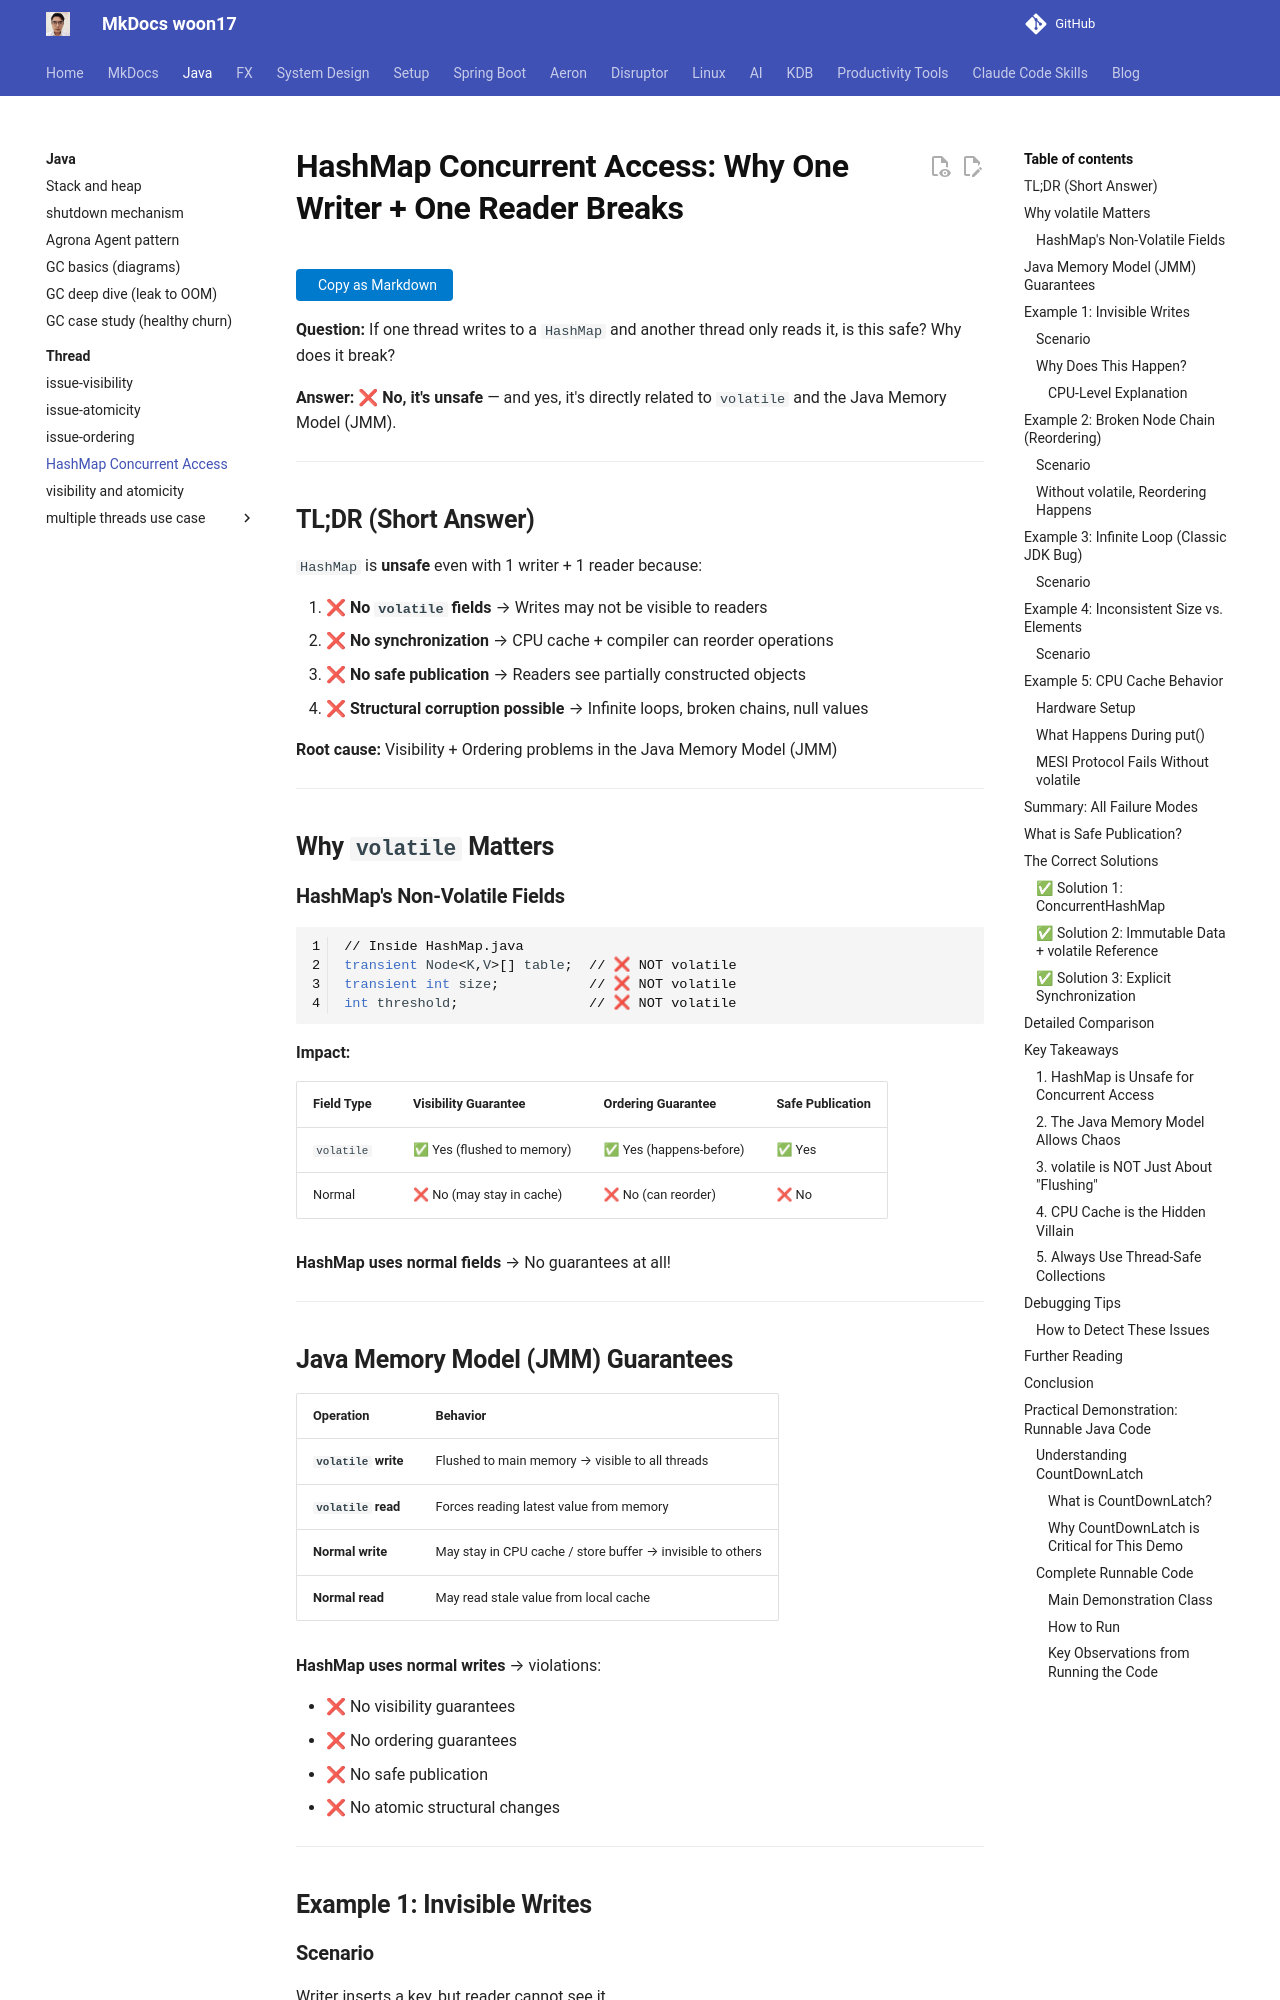

repository: woon17/docs · page: java/thread/hashmap-concurrent-read-write/index.html · generator: mkdocs

# HashMap Concurrent Access: Why One Writer + One Reader Breaks

**Question:** If one thread writes to a `HashMap` and another thread only reads it, is this safe? Why does it break?

**Answer:** ❌ **No, it's unsafe** — and yes, it's directly related to `volatile` and the Java Memory Model (JMM).

---

## TL;DR (Short Answer)

`HashMap` is **unsafe** even with 1 writer + 1 reader because:

1. ❌ **No `volatile` fields** → Writes may not be visible to readers
2. ❌ **No synchronization** → CPU cache + compiler can reorder operations
3. ❌ **No safe publication** → Readers see partially constructed objects
4. ❌ **Structural corruption possible** → Infinite loops, broken chains, null values

**Root cause:** Visibility + Ordering problems in the Java Memory Model (JMM)

---

## Why `volatile` Matters

### HashMap's Non-Volatile Fields

```java
// Inside HashMap.java
transient Node<K,V>[] table;  // ❌ NOT volatile
transient int size;           // ❌ NOT volatile
int threshold;                // ❌ NOT volatile
```

**Impact:**

| Field Type | Visibility Guarantee | Ordering Guarantee | Safe Publication |
|------------|---------------------|-------------------|------------------|
| `volatile` | ✅ Yes (flushed to memory) | ✅ Yes (happens-before) | ✅ Yes |
| Normal | ❌ No (may stay in cache) | ❌ No (can reorder) | ❌ No |

**HashMap uses normal fields** → No guarantees at all!

---

## Java Memory Model (JMM) Guarantees

| Operation | Behavior |
|-----------|----------|
| **`volatile` write** | Flushed to main memory → visible to all threads |
| **`volatile` read** | Forces reading latest value from memory |
| **Normal write** | May stay in CPU cache / store buffer → invisible to others |
| **Normal read** | May read stale value from local cache |

**HashMap uses normal writes** → violations:

- ❌ No visibility guarantees
- ❌ No ordering guarantees
- ❌ No safe publication
- ❌ No atomic structural changes

---

## Example 1: Invisible Writes

### Scenario
Writer inserts a key, but reader cannot see it.

**Writer thread (T1):**
```java
map.put(10, "abc");
```

**Reader thread (T2):**
```java
String x = map.get(10);
System.out.println(x);  // Output: null ❌
```

**Expected:** `"abc"`
**Actual:** `null`

### Why Does This Happen?
